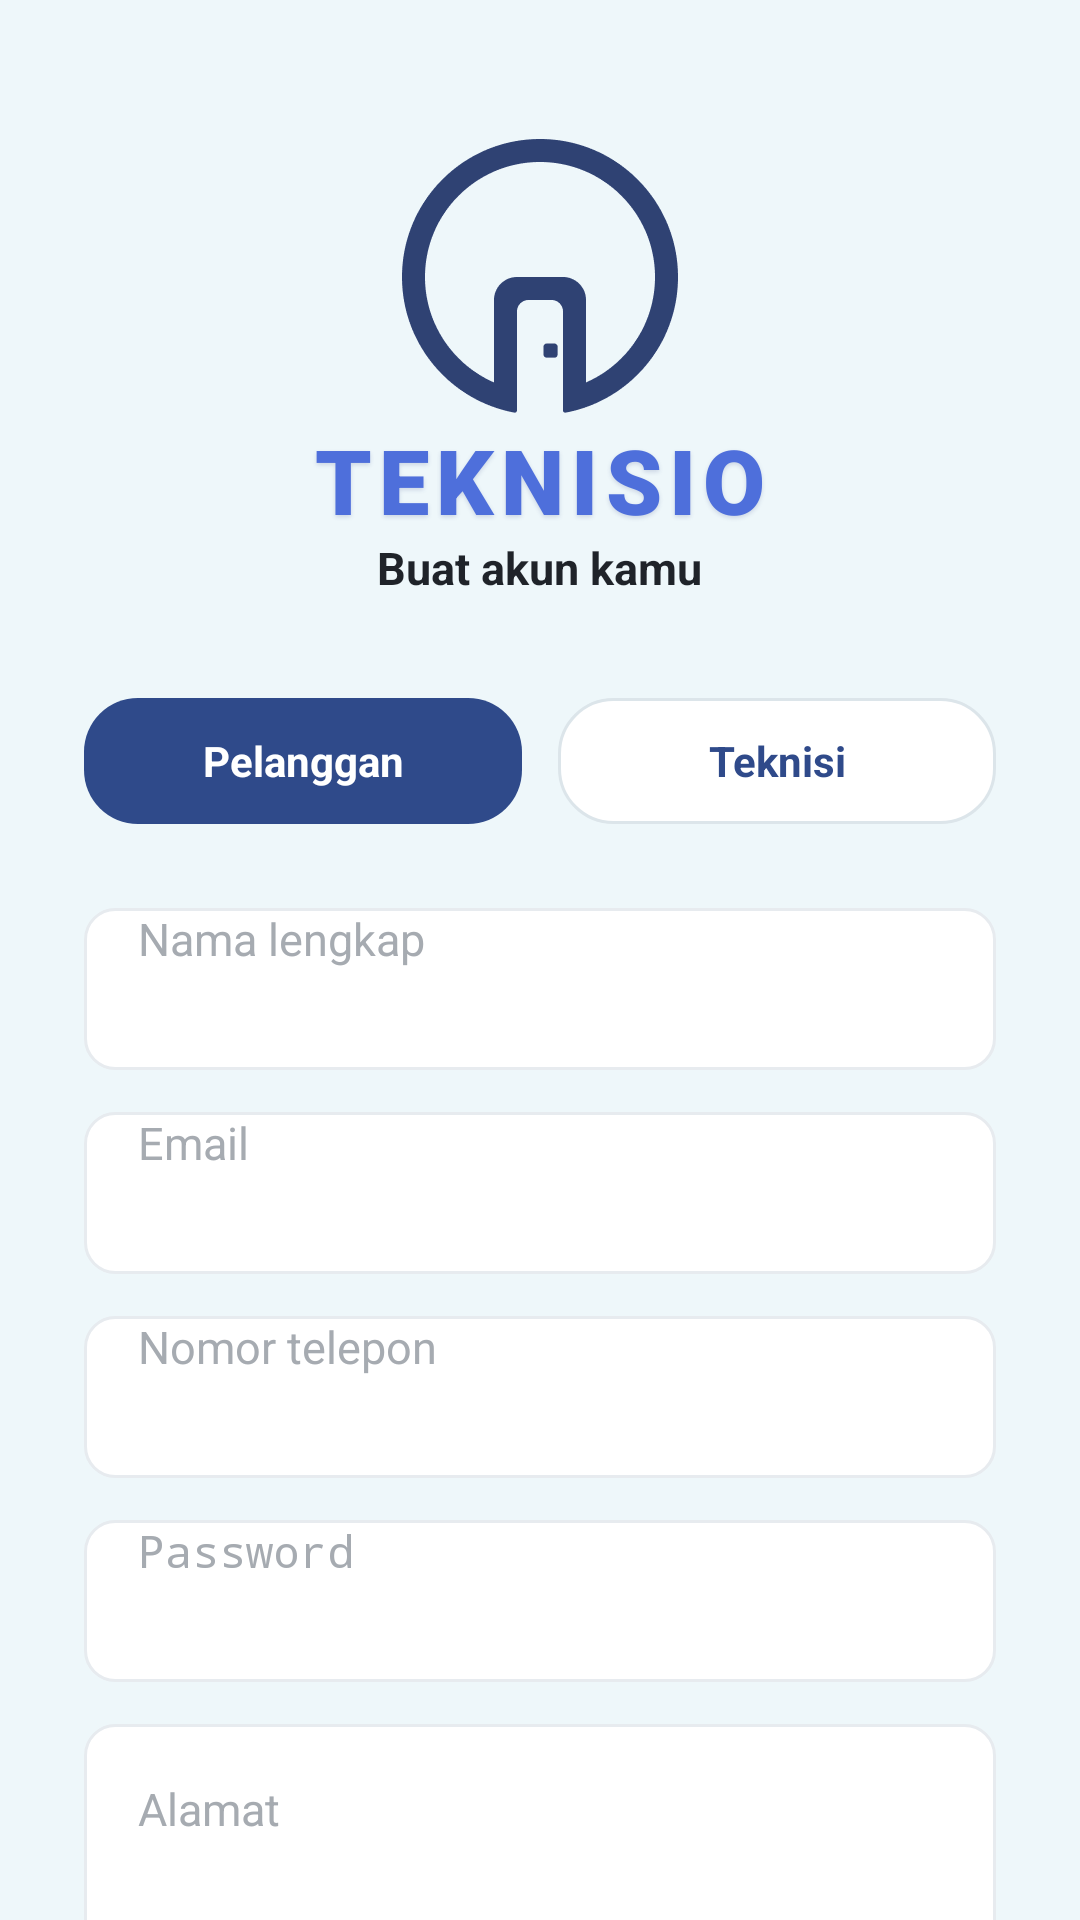

Reconstruct the res/layout file that produces this screen, plus the resources it refers to.
<!-- AndroidManifest.xml: application theme Theme.Teknisio -->
<!-- res/layout/activity_register_customer.xml -->
<?xml version="1.0" encoding="utf-8"?>
<ScrollView xmlns:android="http://schemas.android.com/apk/res/android"
    android:id="@+id/rootRegisterScroll"
    android:layout_width="match_parent"
    android:layout_height="match_parent"
    android:background="#EEF7FA"
    android:fillViewport="true"
    android:overScrollMode="never">

    <LinearLayout
        android:layout_width="match_parent"
        android:layout_height="wrap_content"
        android:gravity="center_horizontal"
        android:orientation="vertical"
        android:paddingStart="28dp"
        android:paddingEnd="28dp"
        android:paddingTop="46dp"
        android:paddingBottom="36dp">

        <ImageView
            android:id="@+id/imgRegisterLogo"
            android:layout_width="92dp"
            android:layout_height="92dp"
            android:contentDescription="Teknisio Logo"
            android:scaleType="fitCenter"
            android:src="@drawable/logo_teknisio" />

        <TextView
            android:id="@+id/txtRegisterBrand"
            android:layout_width="wrap_content"
            android:layout_height="wrap_content"
            android:layout_marginTop="6dp"
            android:fontFamily="sans-serif-black"
            android:includeFontPadding="false"
            android:letterSpacing="0.08"
            android:shadowColor="#303A4A8A"
            android:shadowDx="0"
            android:shadowDy="2"
            android:shadowRadius="3"
            android:text="TEKNISIO"
            android:textColor="#4E6FDB"
            android:textSize="30sp"
            android:textStyle="bold" />

        <TextView
            android:id="@+id/txtRegisterSubtitle"
            android:layout_width="wrap_content"
            android:layout_height="wrap_content"
            android:layout_marginTop="2dp"
            android:includeFontPadding="false"
            android:text="Buat akun kamu"
            android:textColor="#1F2329"
            android:textSize="15sp"
            android:textStyle="bold" />

        <LinearLayout
            android:id="@+id/layoutRoleTabs"
            android:layout_width="match_parent"
            android:layout_height="42dp"
            android:layout_marginTop="34dp"
            android:orientation="horizontal">

            <TextView
                android:id="@+id/txtTabCustomer"
                android:layout_width="0dp"
                android:layout_height="match_parent"
                android:layout_marginEnd="6dp"
                android:layout_weight="1"
                android:background="@drawable/bg_role_tab_active"
                android:gravity="center"
                android:text="Pelanggan"
                android:textColor="#FFFFFF"
                android:textSize="14sp"
                android:textStyle="bold" />

            <TextView
                android:id="@+id/txtTabTechnician"
                android:layout_width="0dp"
                android:layout_height="match_parent"
                android:layout_marginStart="6dp"
                android:layout_weight="1"
                android:background="@drawable/bg_role_tab_inactive"
                android:gravity="center"
                android:text="Teknisi"
                android:textColor="#2F4A8A"
                android:textSize="14sp"
                android:textStyle="bold" />

        </LinearLayout>

        <LinearLayout
            android:id="@+id/layoutRegisterForm"
            android:layout_width="match_parent"
            android:layout_height="wrap_content"
            android:layout_marginTop="28dp"
            android:orientation="vertical">

            <EditText
                android:id="@+id/edtName"
                android:layout_width="match_parent"
                android:layout_height="54dp"
                android:background="@drawable/bg_auth_input"
                android:hint="Nama lengkap"
                android:inputType="textPersonName"
                android:paddingStart="18dp"
                android:paddingEnd="18dp"
                android:singleLine="true"
                android:textColor="#1F2329"
                android:textColorHint="#A6ABB1"
                android:textSize="15sp" />

            <EditText
                android:id="@+id/edtEmail"
                android:layout_width="match_parent"
                android:layout_height="54dp"
                android:layout_marginTop="14dp"
                android:background="@drawable/bg_auth_input"
                android:hint="Email"
                android:inputType="textEmailAddress"
                android:paddingStart="18dp"
                android:paddingEnd="18dp"
                android:singleLine="true"
                android:textColor="#1F2329"
                android:textColorHint="#A6ABB1"
                android:textSize="15sp" />

            <EditText
                android:id="@+id/edtPhone"
                android:layout_width="match_parent"
                android:layout_height="54dp"
                android:layout_marginTop="14dp"
                android:background="@drawable/bg_auth_input"
                android:hint="Nomor telepon"
                android:inputType="phone"
                android:paddingStart="18dp"
                android:paddingEnd="18dp"
                android:singleLine="true"
                android:textColor="#1F2329"
                android:textColorHint="#A6ABB1"
                android:textSize="15sp" />

            <EditText
                android:id="@+id/edtPassword"
                android:layout_width="match_parent"
                android:layout_height="54dp"
                android:layout_marginTop="14dp"
                android:background="@drawable/bg_auth_input"
                android:hint="Password"
                android:inputType="textPassword"
                android:paddingStart="18dp"
                android:paddingEnd="18dp"
                android:singleLine="true"
                android:textColor="#1F2329"
                android:textColorHint="#A6ABB1"
                android:textSize="15sp" />

            <EditText
                android:id="@+id/edtAddress"
                android:layout_width="match_parent"
                android:layout_height="78dp"
                android:layout_marginTop="14dp"
                android:background="@drawable/bg_auth_input"
                android:gravity="top"
                android:hint="Alamat"
                android:inputType="textMultiLine"
                android:padding="18dp"
                android:textColor="#1F2329"
                android:textColorHint="#A6ABB1"
                android:textSize="15sp" />

            <LinearLayout
                android:id="@+id/layoutDescription"
                android:layout_width="match_parent"
                android:layout_height="wrap_content"
                android:layout_marginTop="14dp"
                android:orientation="vertical"
                android:visibility="gone">

                <EditText
                    android:id="@+id/edtDescription"
                    android:layout_width="match_parent"
                    android:layout_height="88dp"
                    android:background="@drawable/bg_auth_input"
                    android:gravity="top"
                    android:hint="Deskripsi teknisi"
                    android:inputType="textMultiLine"
                    android:padding="18dp"
                    android:textColor="#1F2329"
                    android:textColorHint="#A6ABB1"
                    android:textSize="15sp" />

            </LinearLayout>

        </LinearLayout>

        <androidx.appcompat.widget.AppCompatButton
            android:id="@+id/btnRegister"
            android:layout_width="match_parent"
            android:layout_height="54dp"
            android:layout_marginTop="28dp"
            android:background="@drawable/bg_start_button"
            android:fontFamily="sans-serif-medium"
            android:stateListAnimator="@null"
            android:text="Daftar"
            android:textAllCaps="false"
            android:textColor="#E5FFFF"
            android:textSize="17sp"
            android:textStyle="bold" />

        <TextView
            android:id="@+id/txtGoLogin"
            android:layout_width="wrap_content"
            android:layout_height="wrap_content"
            android:layout_marginTop="18dp"
            android:gravity="center"
            android:text="Sudah punya akun? Masuk sekarang"
            android:textColor="#1F2329"
            android:textSize="14sp" />

    </LinearLayout>

</ScrollView>
<!-- resources referenced by this layout -->
<resources>
  <!-- drawable bg_auth_input (drawable) -->
  <shape xmlns:android="http://schemas.android.com/apk/res/android"
      android:shape="rectangle">
  
      <solid android:color="#FFFFFF" />
  
      <stroke
          android:width="1dp"
          android:color="#E7EBEF" />
  
      <corners android:radius="10dp" />
  
  </shape>
  <!-- drawable bg_role_tab_active (drawable) -->
  <shape xmlns:android="http://schemas.android.com/apk/res/android"
      android:shape="rectangle">
  
      <solid android:color="#2F4A8A" />
      <corners android:radius="18dp" />
  
  </shape>
  <!-- drawable bg_role_tab_inactive (drawable) -->
  <shape xmlns:android="http://schemas.android.com/apk/res/android"
      android:shape="rectangle">
  
      <solid android:color="#FFFFFF" />
  
      <stroke
          android:width="1dp"
          android:color="#DCE5EA" />
  
      <corners android:radius="18dp" />
  
  </shape>
  <!-- drawable bg_start_button (drawable) -->
  <shape xmlns:android="http://schemas.android.com/apk/res/android"
      android:shape="rectangle">
  
      <corners android:radius="30dp" />
  
      <gradient
          android:startColor="#344E97"
          android:endColor="#5D82EA"
          android:angle="0" />
  
  </shape>
  <!-- drawable logo_teknisio: png bitmap (drawable-nodpi, 7709 bytes) -->
</resources>
